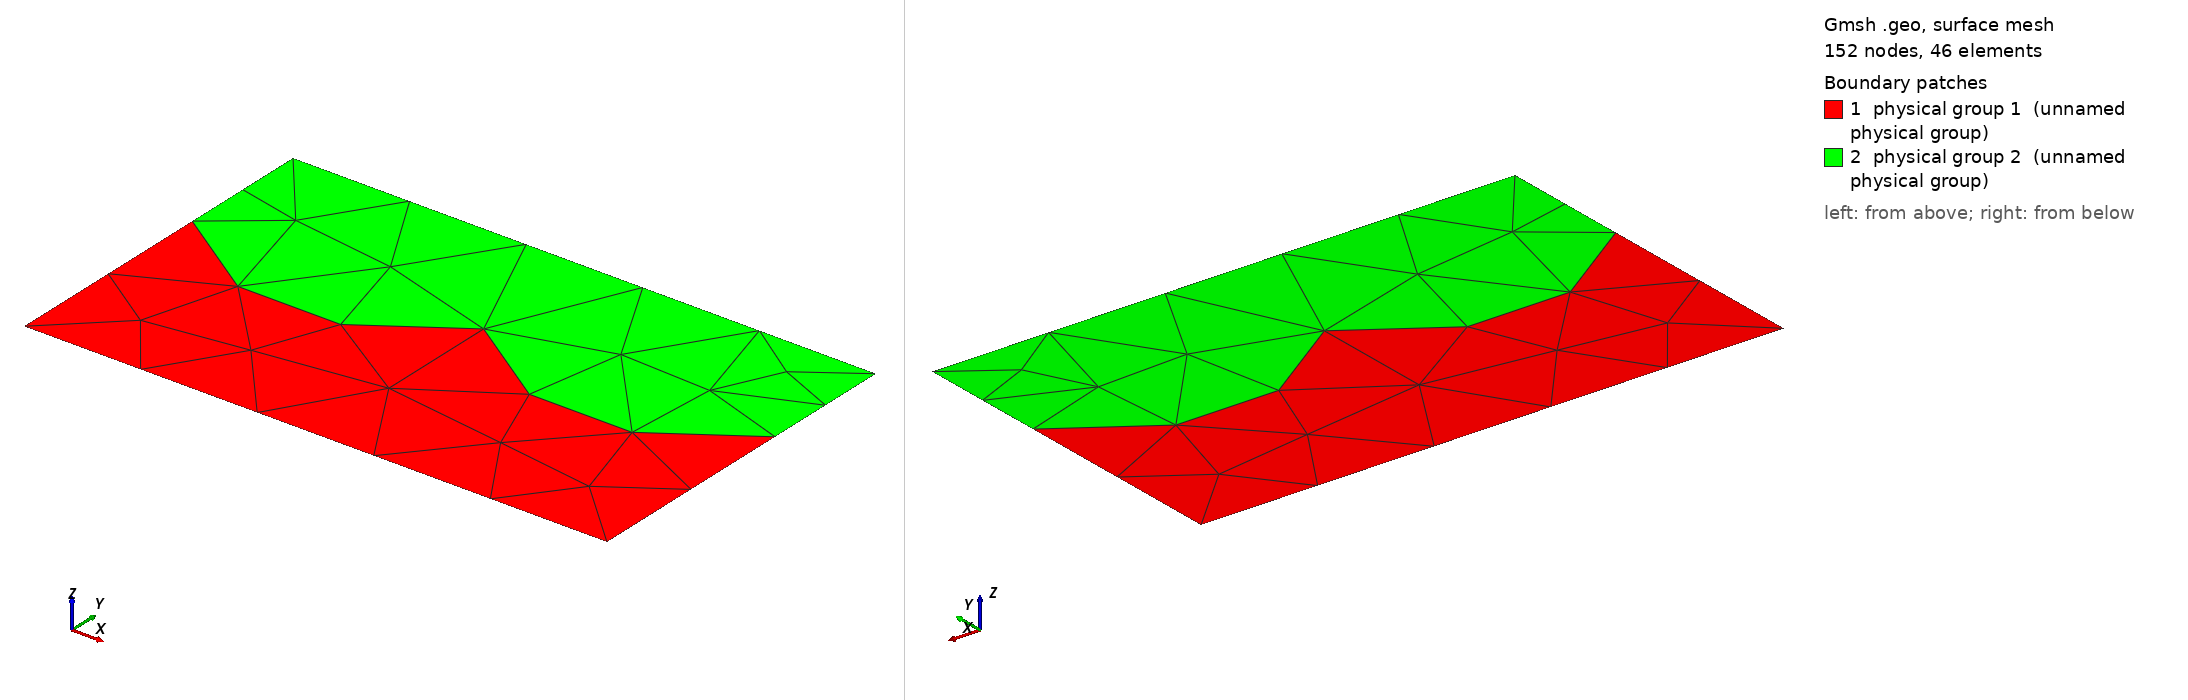

Gmsh geometry script, surface-meshed: 152 nodes, 46 surface elements. Boundary patches (legend numbers): 1 physical group 1 (unnamed physical group), 2 physical group 2 (unnamed physical group). Left view from above one corner, right view from below the opposite corner. Legend entries are the model's physical surfaces. The drawing asked Gmsh for element sizes between 1% and 20% of the model's largest extent; the script's own settings can give other sizes.

=== geom011.geo (drawn) ===
// Corrugated interface between two materials: y = 0.15*cos(2*pi*x) across a
// rectangle, two full wavelengths.
//
// The perturbed planar interface is the standard multi-material hydrodynamics
// test configuration (a Richtmyer-Meshkov initial condition), so this is the
// domain in the set an application reader will recognise on sight.
//
// It is built so the interface is the only thing under test. The cosine has
// zero slope where it meets the side walls, so the interface tangent is
// horizontal and the wall tangent vertical there -- congruent mod 90, so both
// boundary junctions are benign and cannot be blamed for anything. What is
// left is a long, strongly curved interface separating two materials whose
// bulk fields both want to be axis-aligned: if diffusion leaks across it, the
// corrugation prints through into the other material, and that print-through
// is directly measurable.
nwave = 120;   // interface sample count
amp = 0.15;

For i In {0:nwave}
  xw = -1 + 2*i/nwave;
  Point(100 + i) = {xw, amp*Cos(2*Pi*xw), 0, 1.0};
EndFor

Point(1) = {-1, -0.6, 0, 1.0};
Point(2) = { 1, -0.6, 0, 1.0};
Point(3) = { 1,  0.6, 0, 1.0};
Point(4) = {-1,  0.6, 0, 1.0};

// Spline endpoints are Point(100) on the left wall and Point(100+nwave) on the
// right wall, so the walls are split by the interface and both surfaces share
// exactly these curves.
Spline(1) = {100:100+nwave};

Line(2) = {100, 1};            // left wall, below the interface
Line(3) = {1, 2};              // bottom wall
Line(4) = {2, 100 + nwave};    // right wall, below the interface
Line(5) = {100 + nwave, 3};    // right wall, above the interface
Line(6) = {3, 4};              // top wall
Line(7) = {4, 100};            // left wall, above the interface

Curve Loop(1) = {2, 3, 4, -1};
Plane Surface(1) = {1};
Curve Loop(2) = {1, 5, 6, 7};
Plane Surface(2) = {2};

Physical Surface(1) = {1};
Physical Surface(2) = {2};
